21-way image classification set "dataset" from GitHub (dfarhanditam07/identification-pen); label vocabulary: category 1 good, kategori 1 not good tutup belakang null, kategori 1 not good tutup belakang wrong, kategori 1 not good tutup depan null, kategori 1 not good tutup depan wrong, kategori 1 not good tutup null, kategori 1 not good tutup wrong, category 2 good, kategori 2 not good tutup belakang null, kategori 2 not good tutup belakang wrong, kategori 2 not good tutup depan null, kategori 2 not good tutup depan wrong, kategori 2 not good tutup null, kategori 2 not good tutup wrong, category 3 good, kategori 3 not good tutup belakang null, kategori 3 not good tutup belakang wrong, kategori 3 not good tutup depan null, kategori 3 not good tutup depan wrong, kategori 3 not good tutup null, kategori 3 not good tutup wrong.

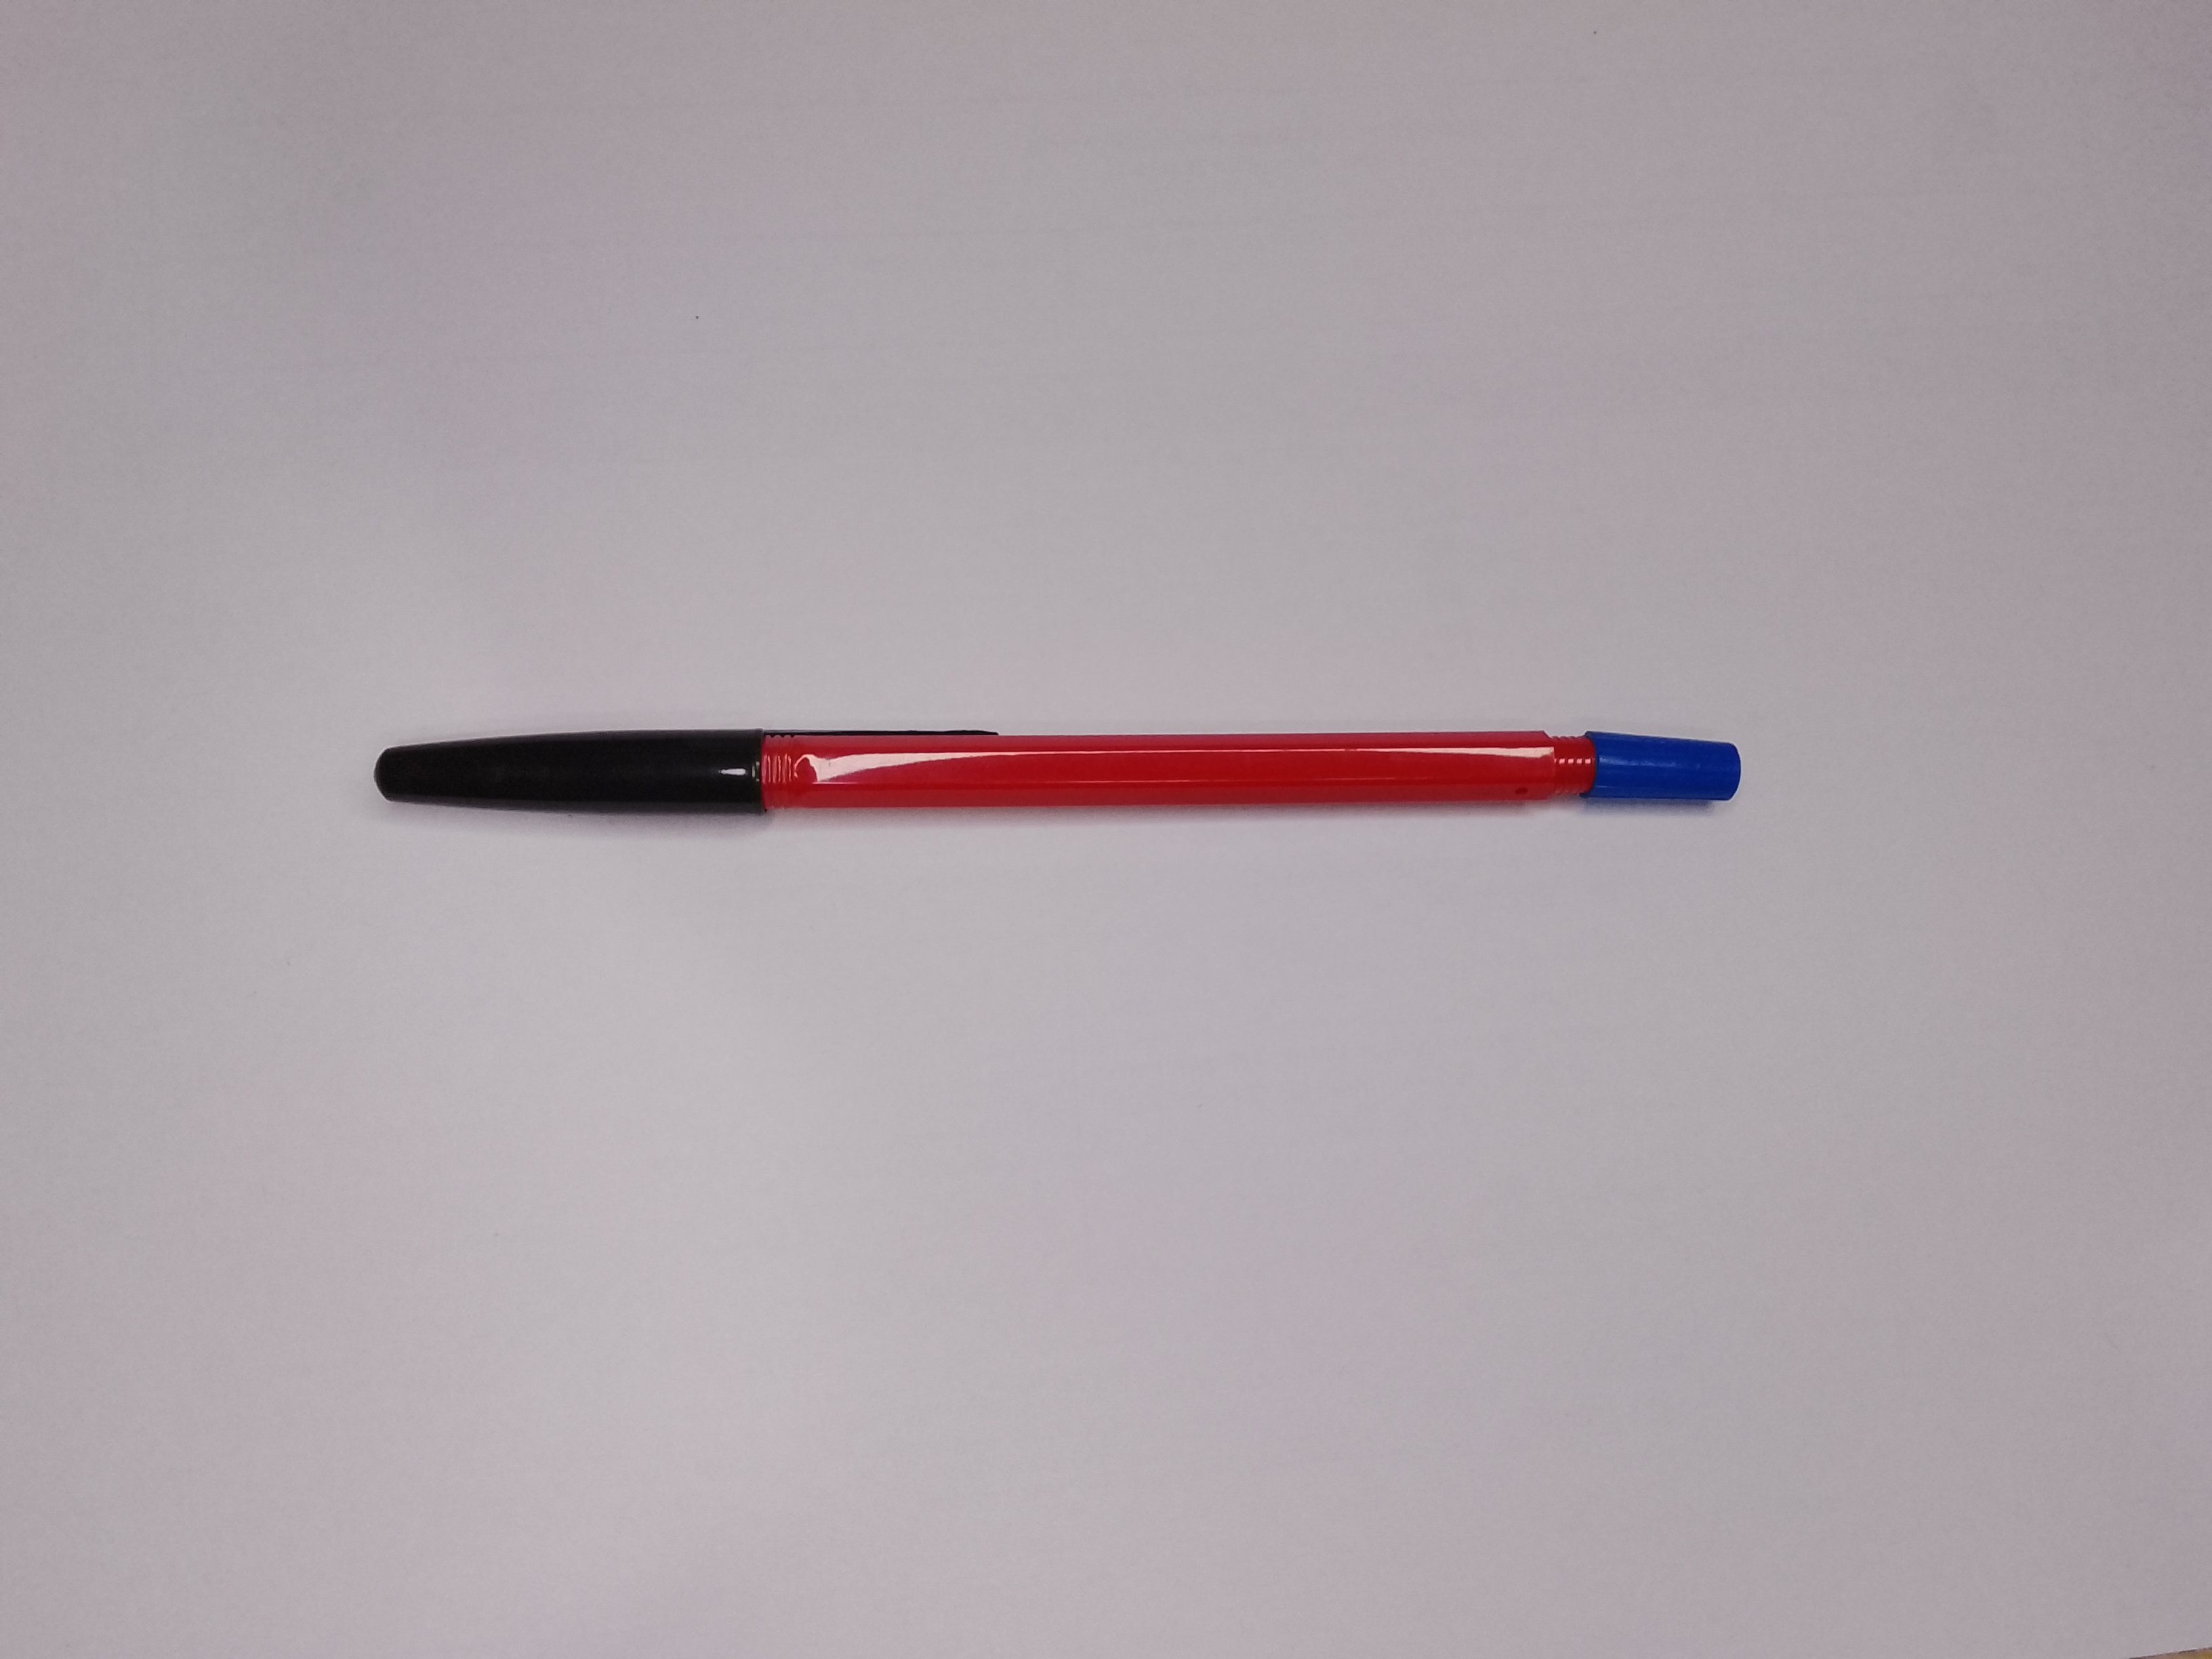
Label: kategori 3 not good tutup wrong

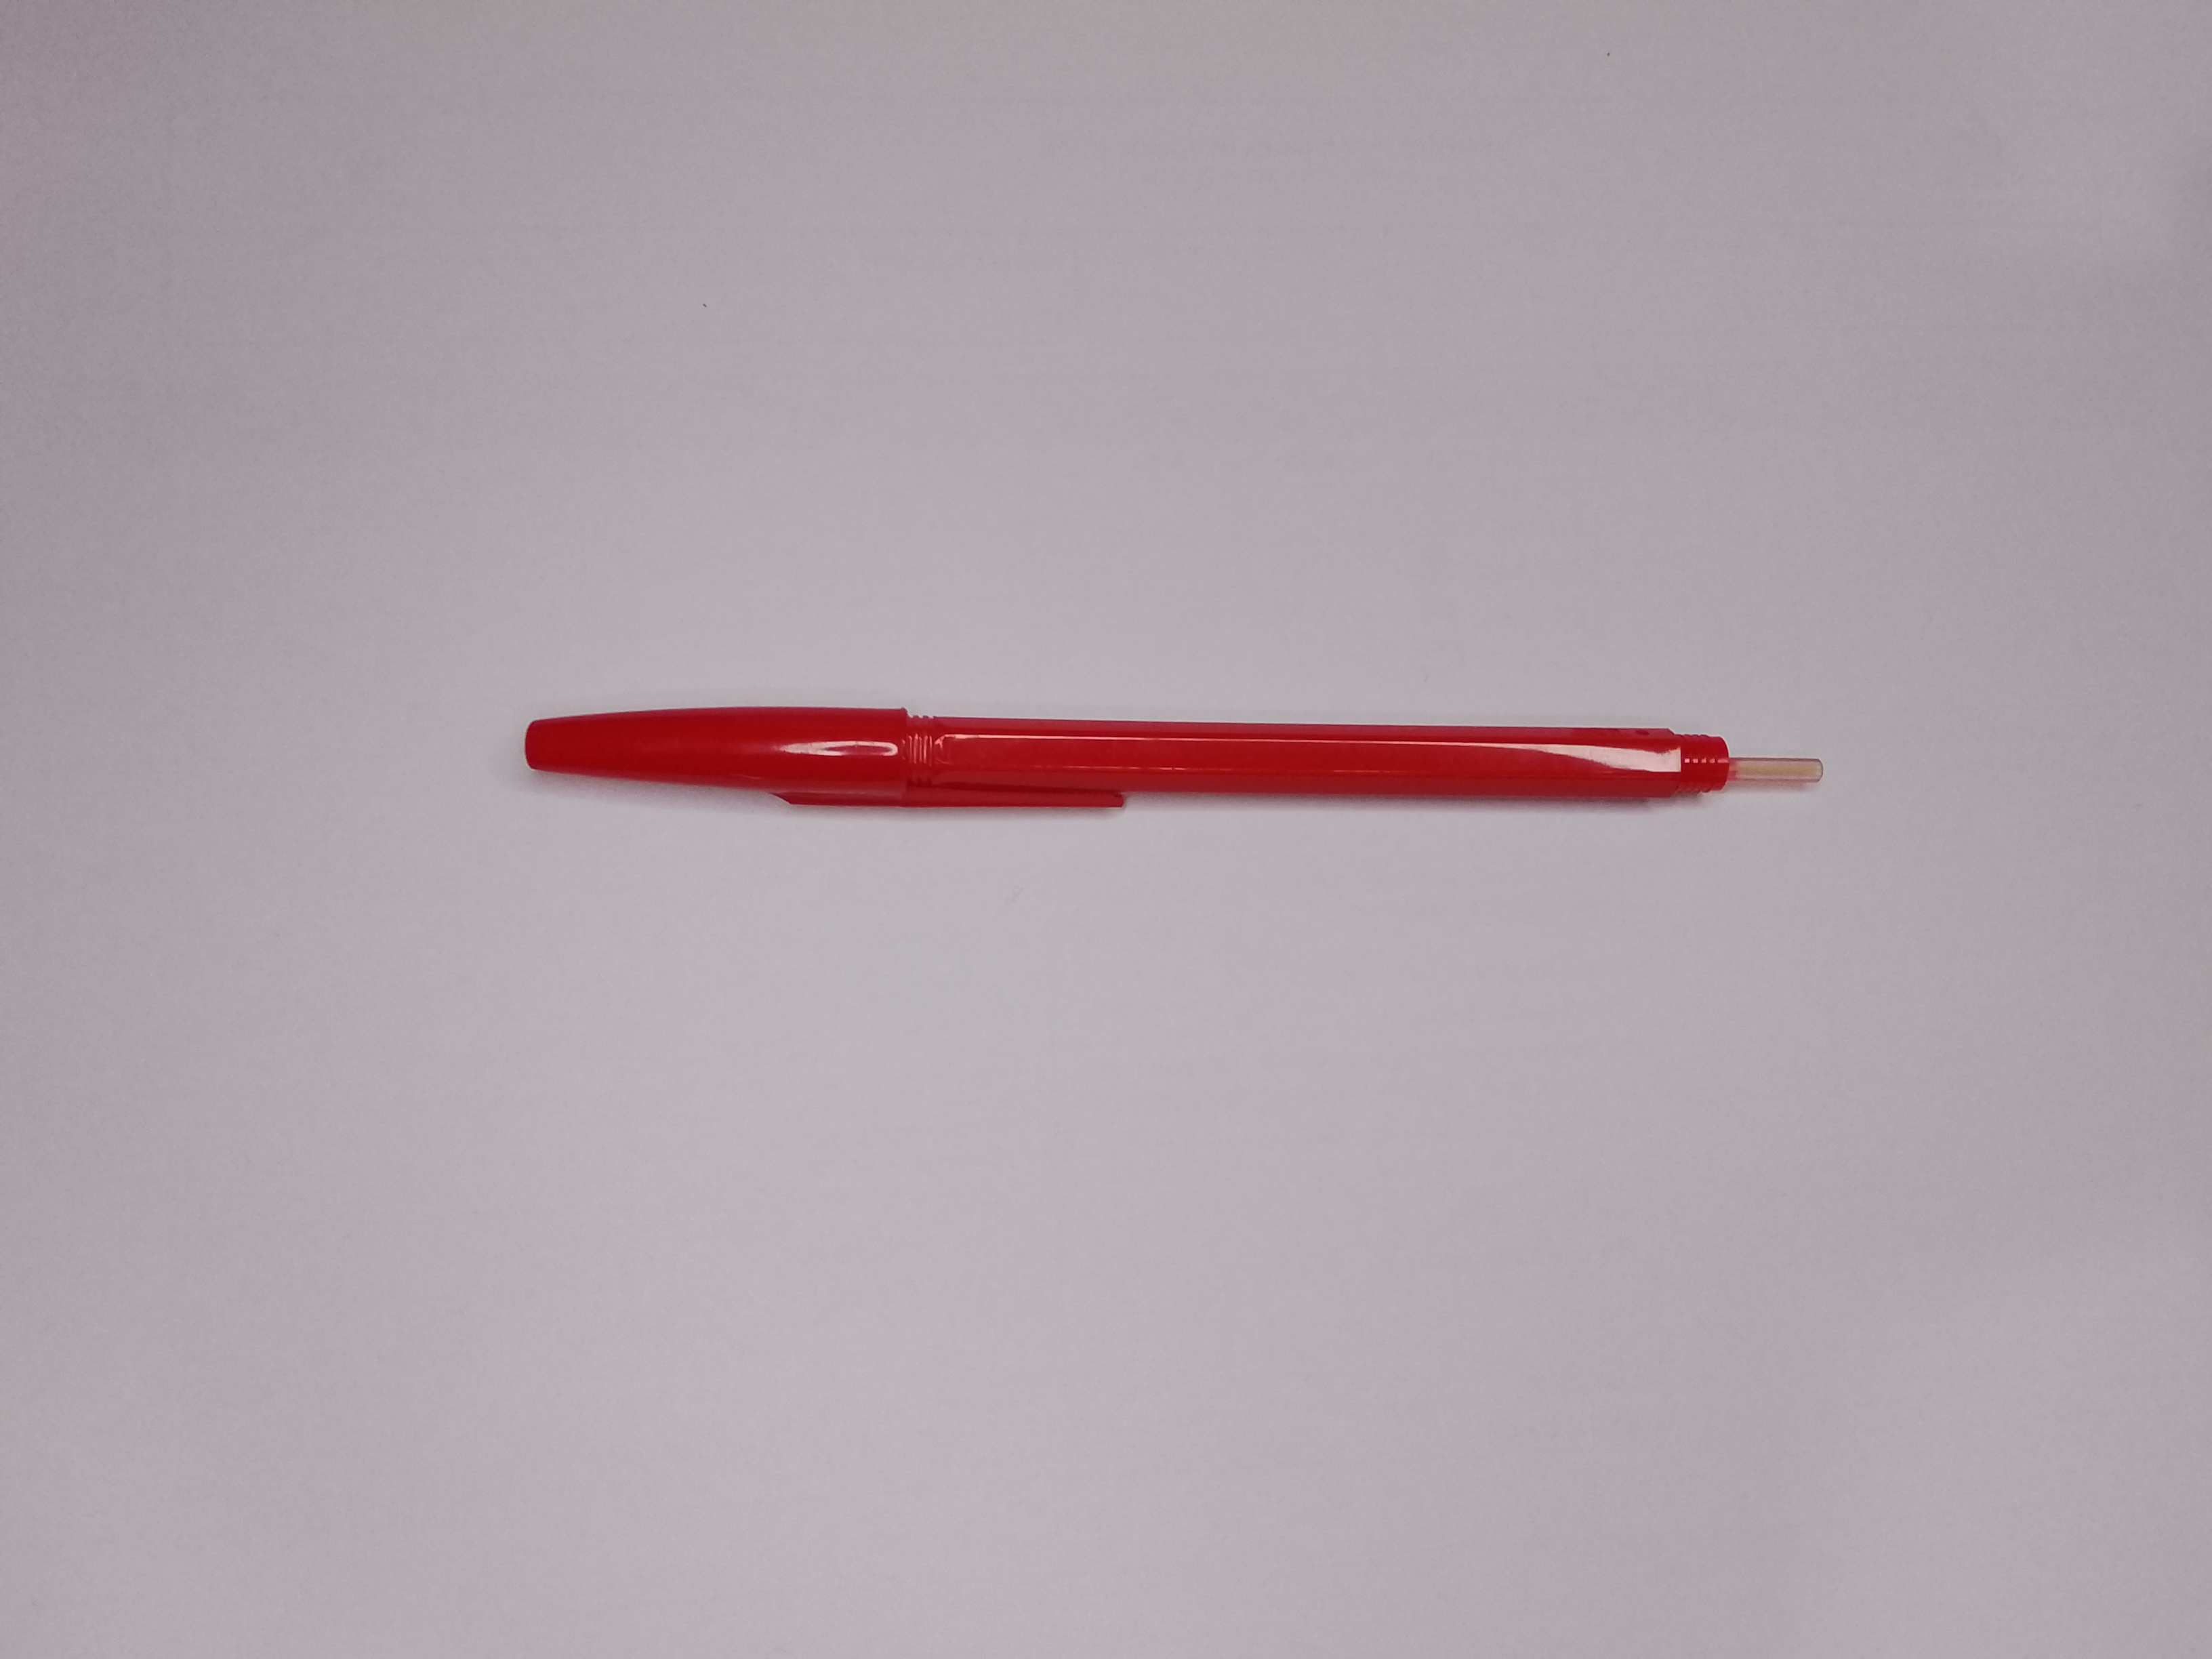
Label: kategori 3 not good tutup belakang null

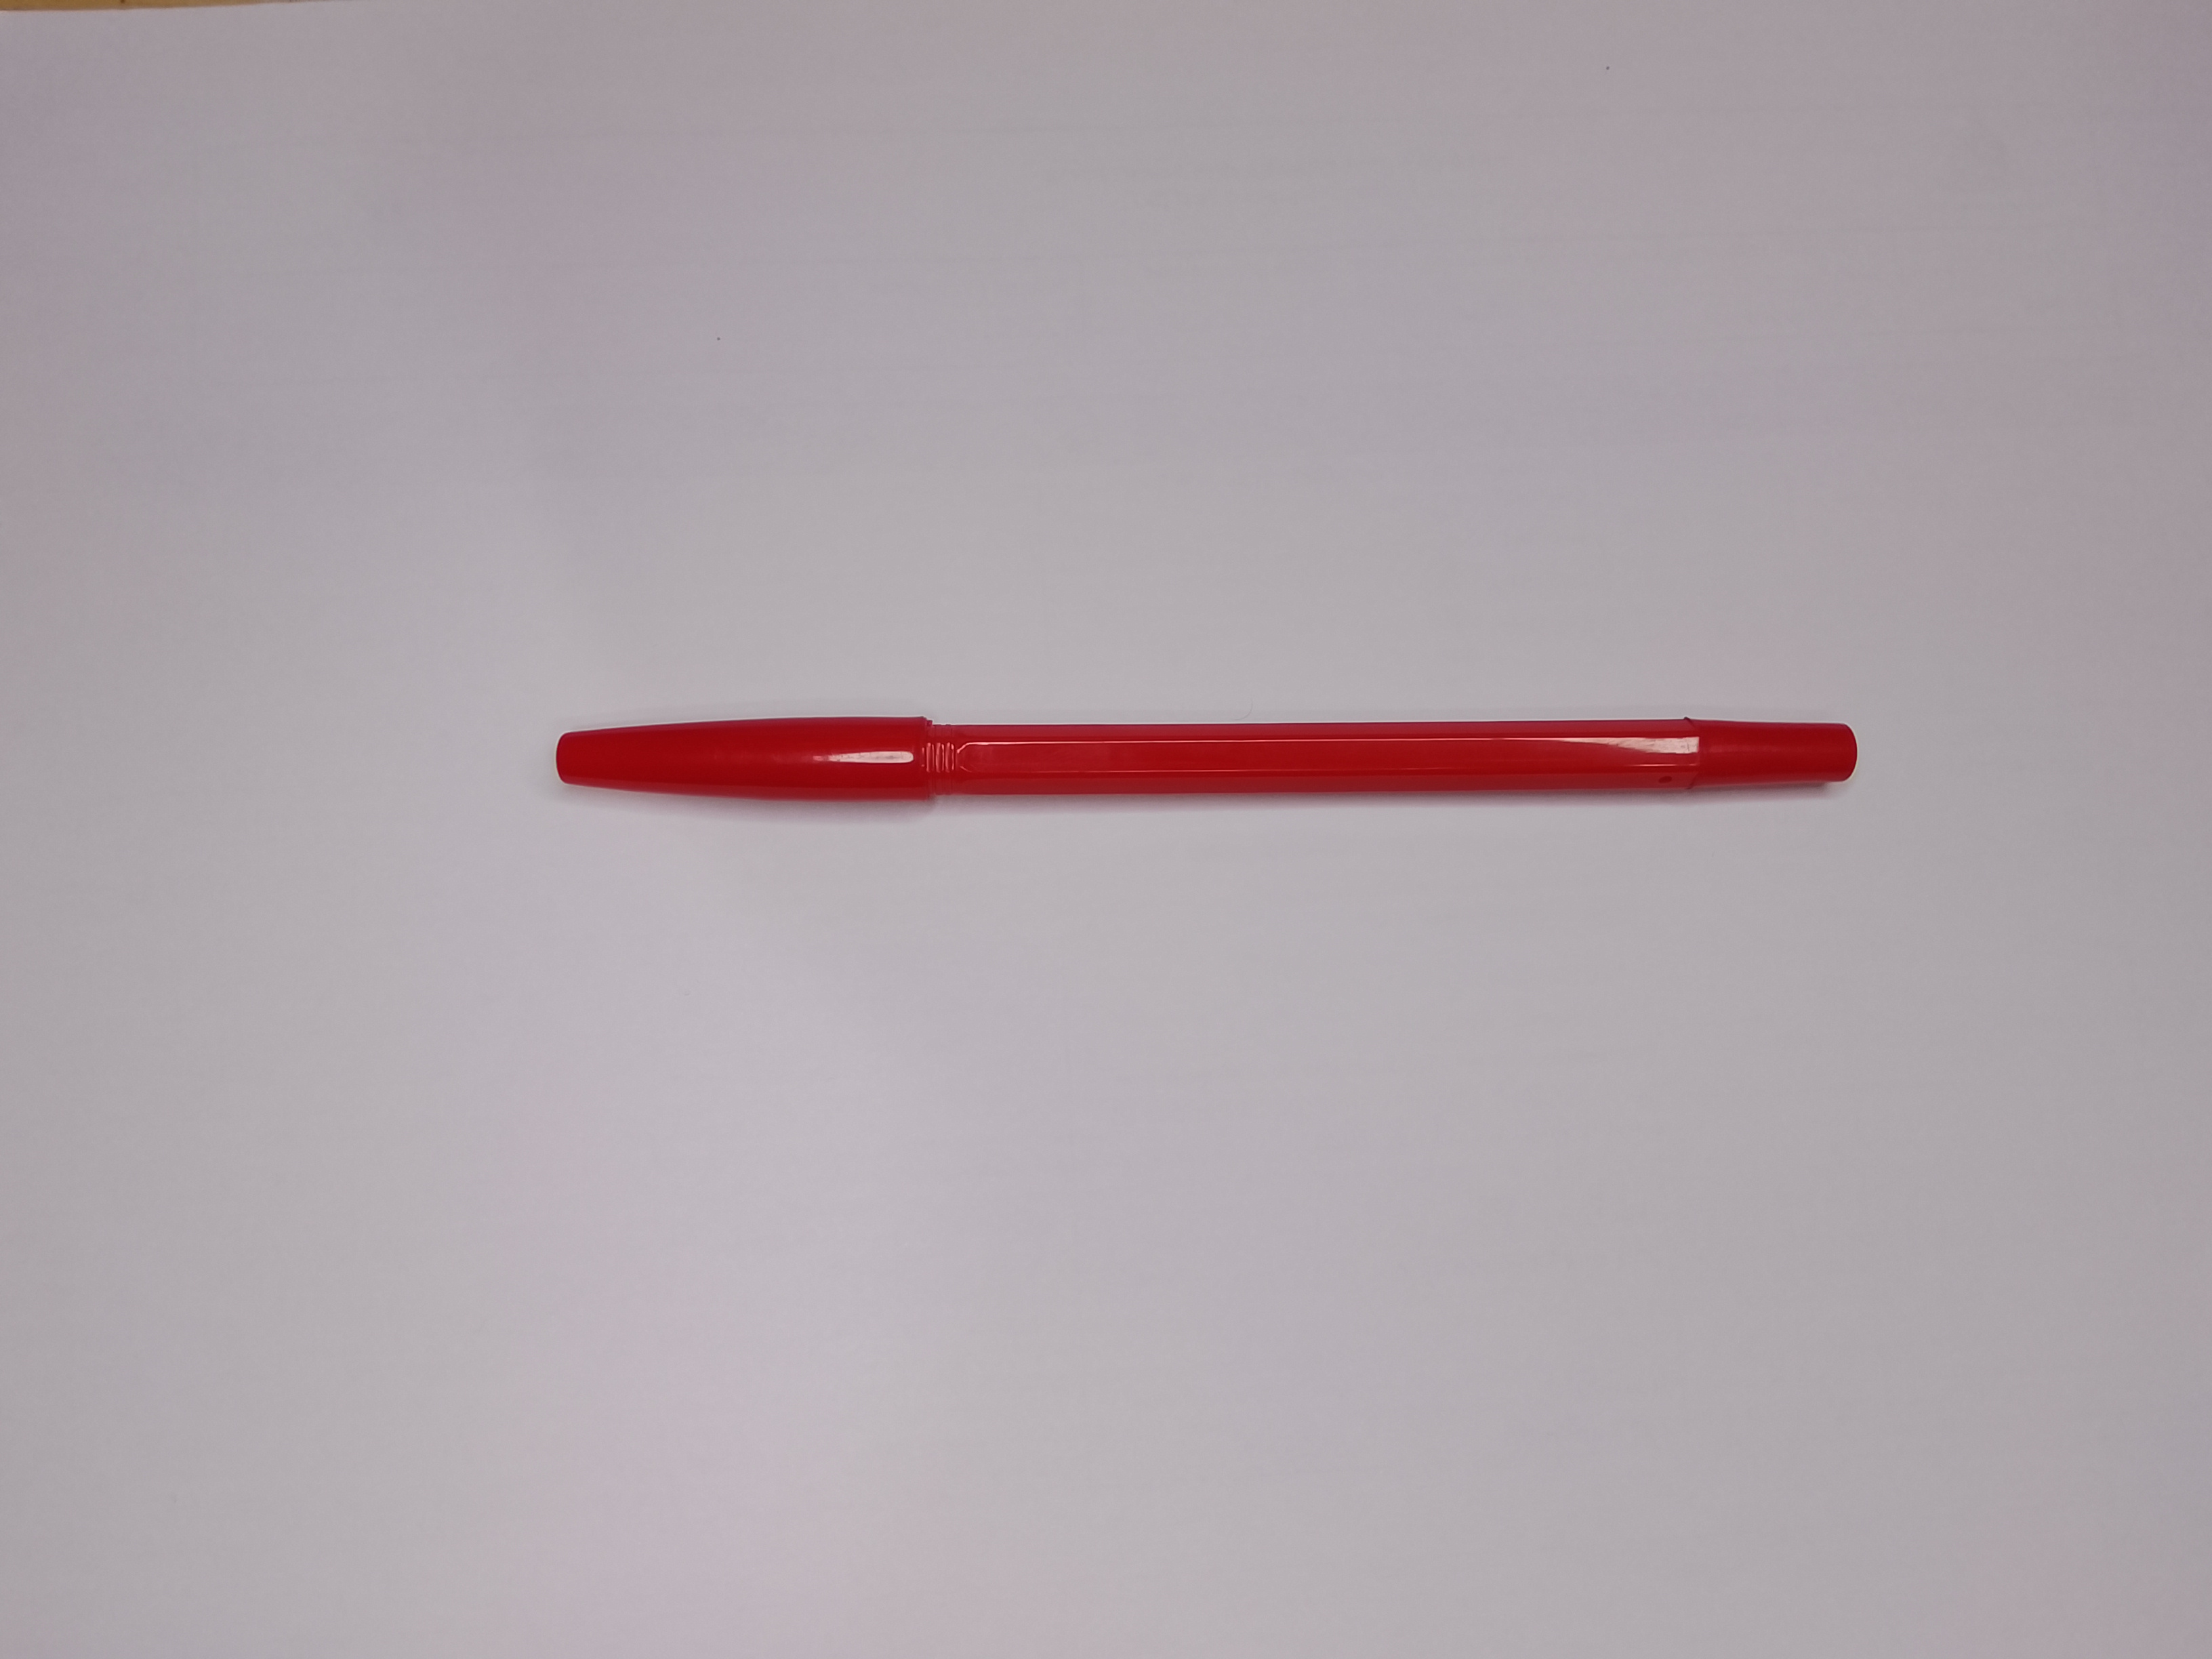
Label: category 3 good

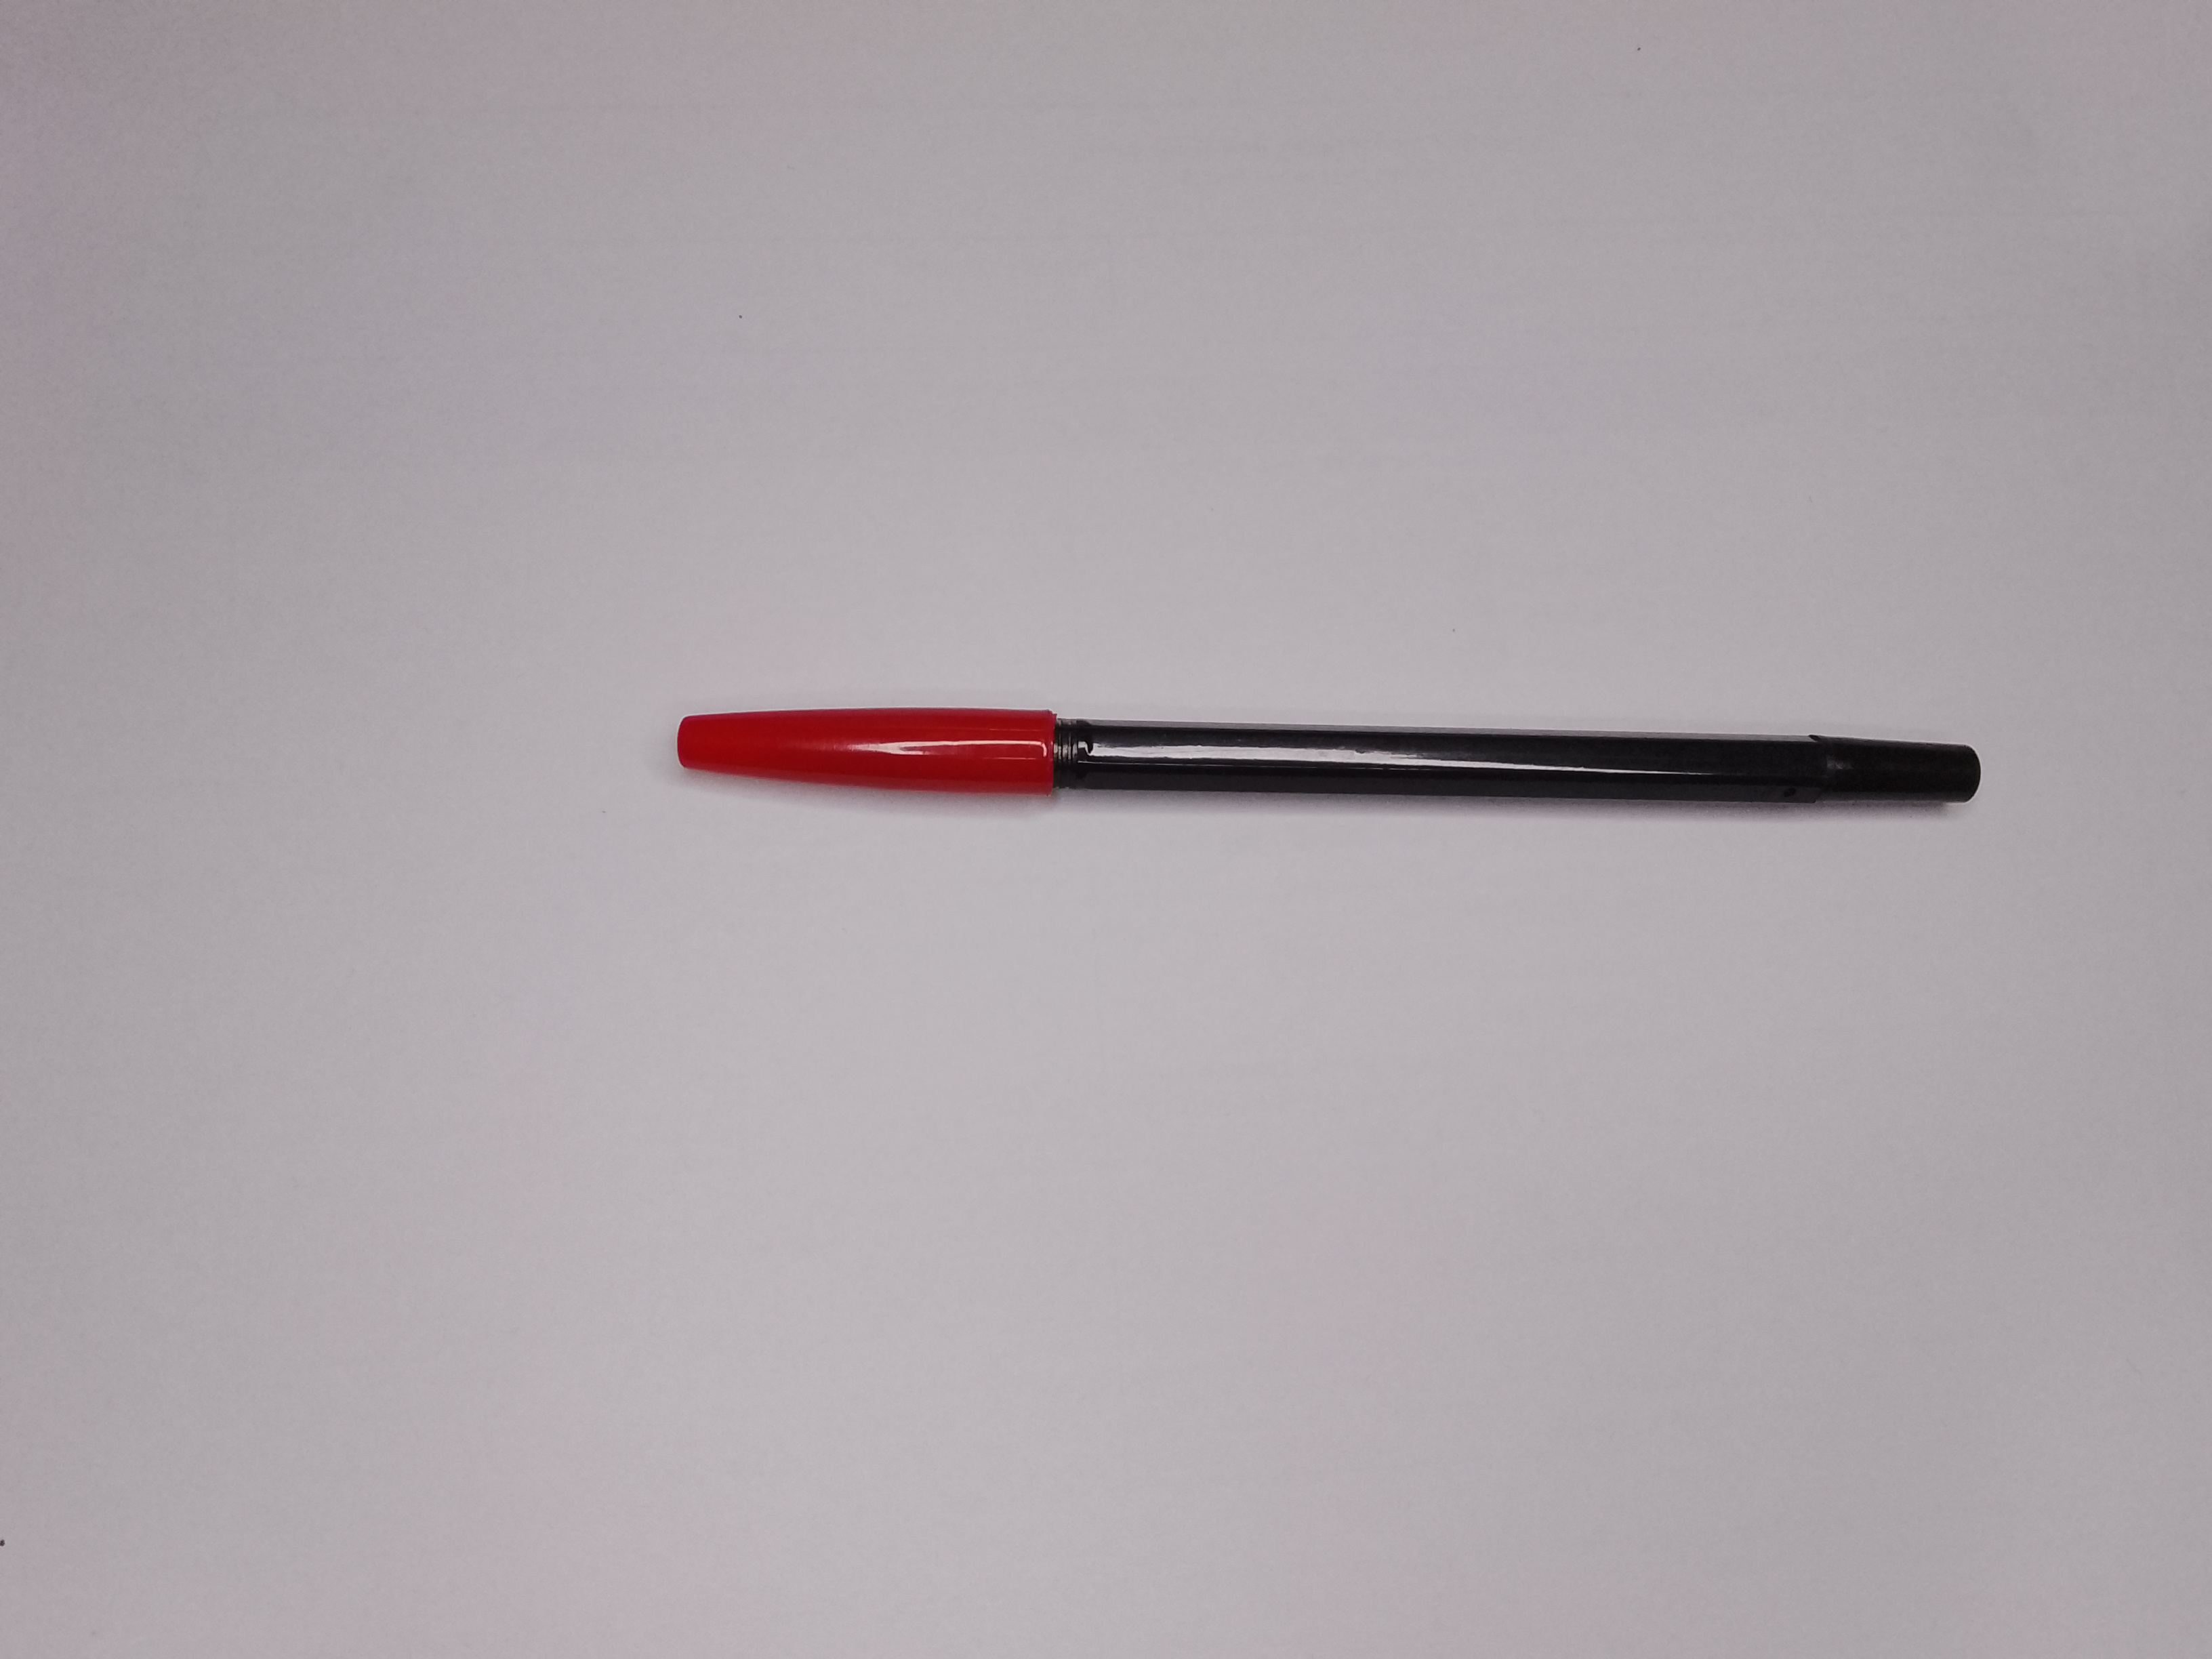
Label: kategori 1 not good tutup depan wrong

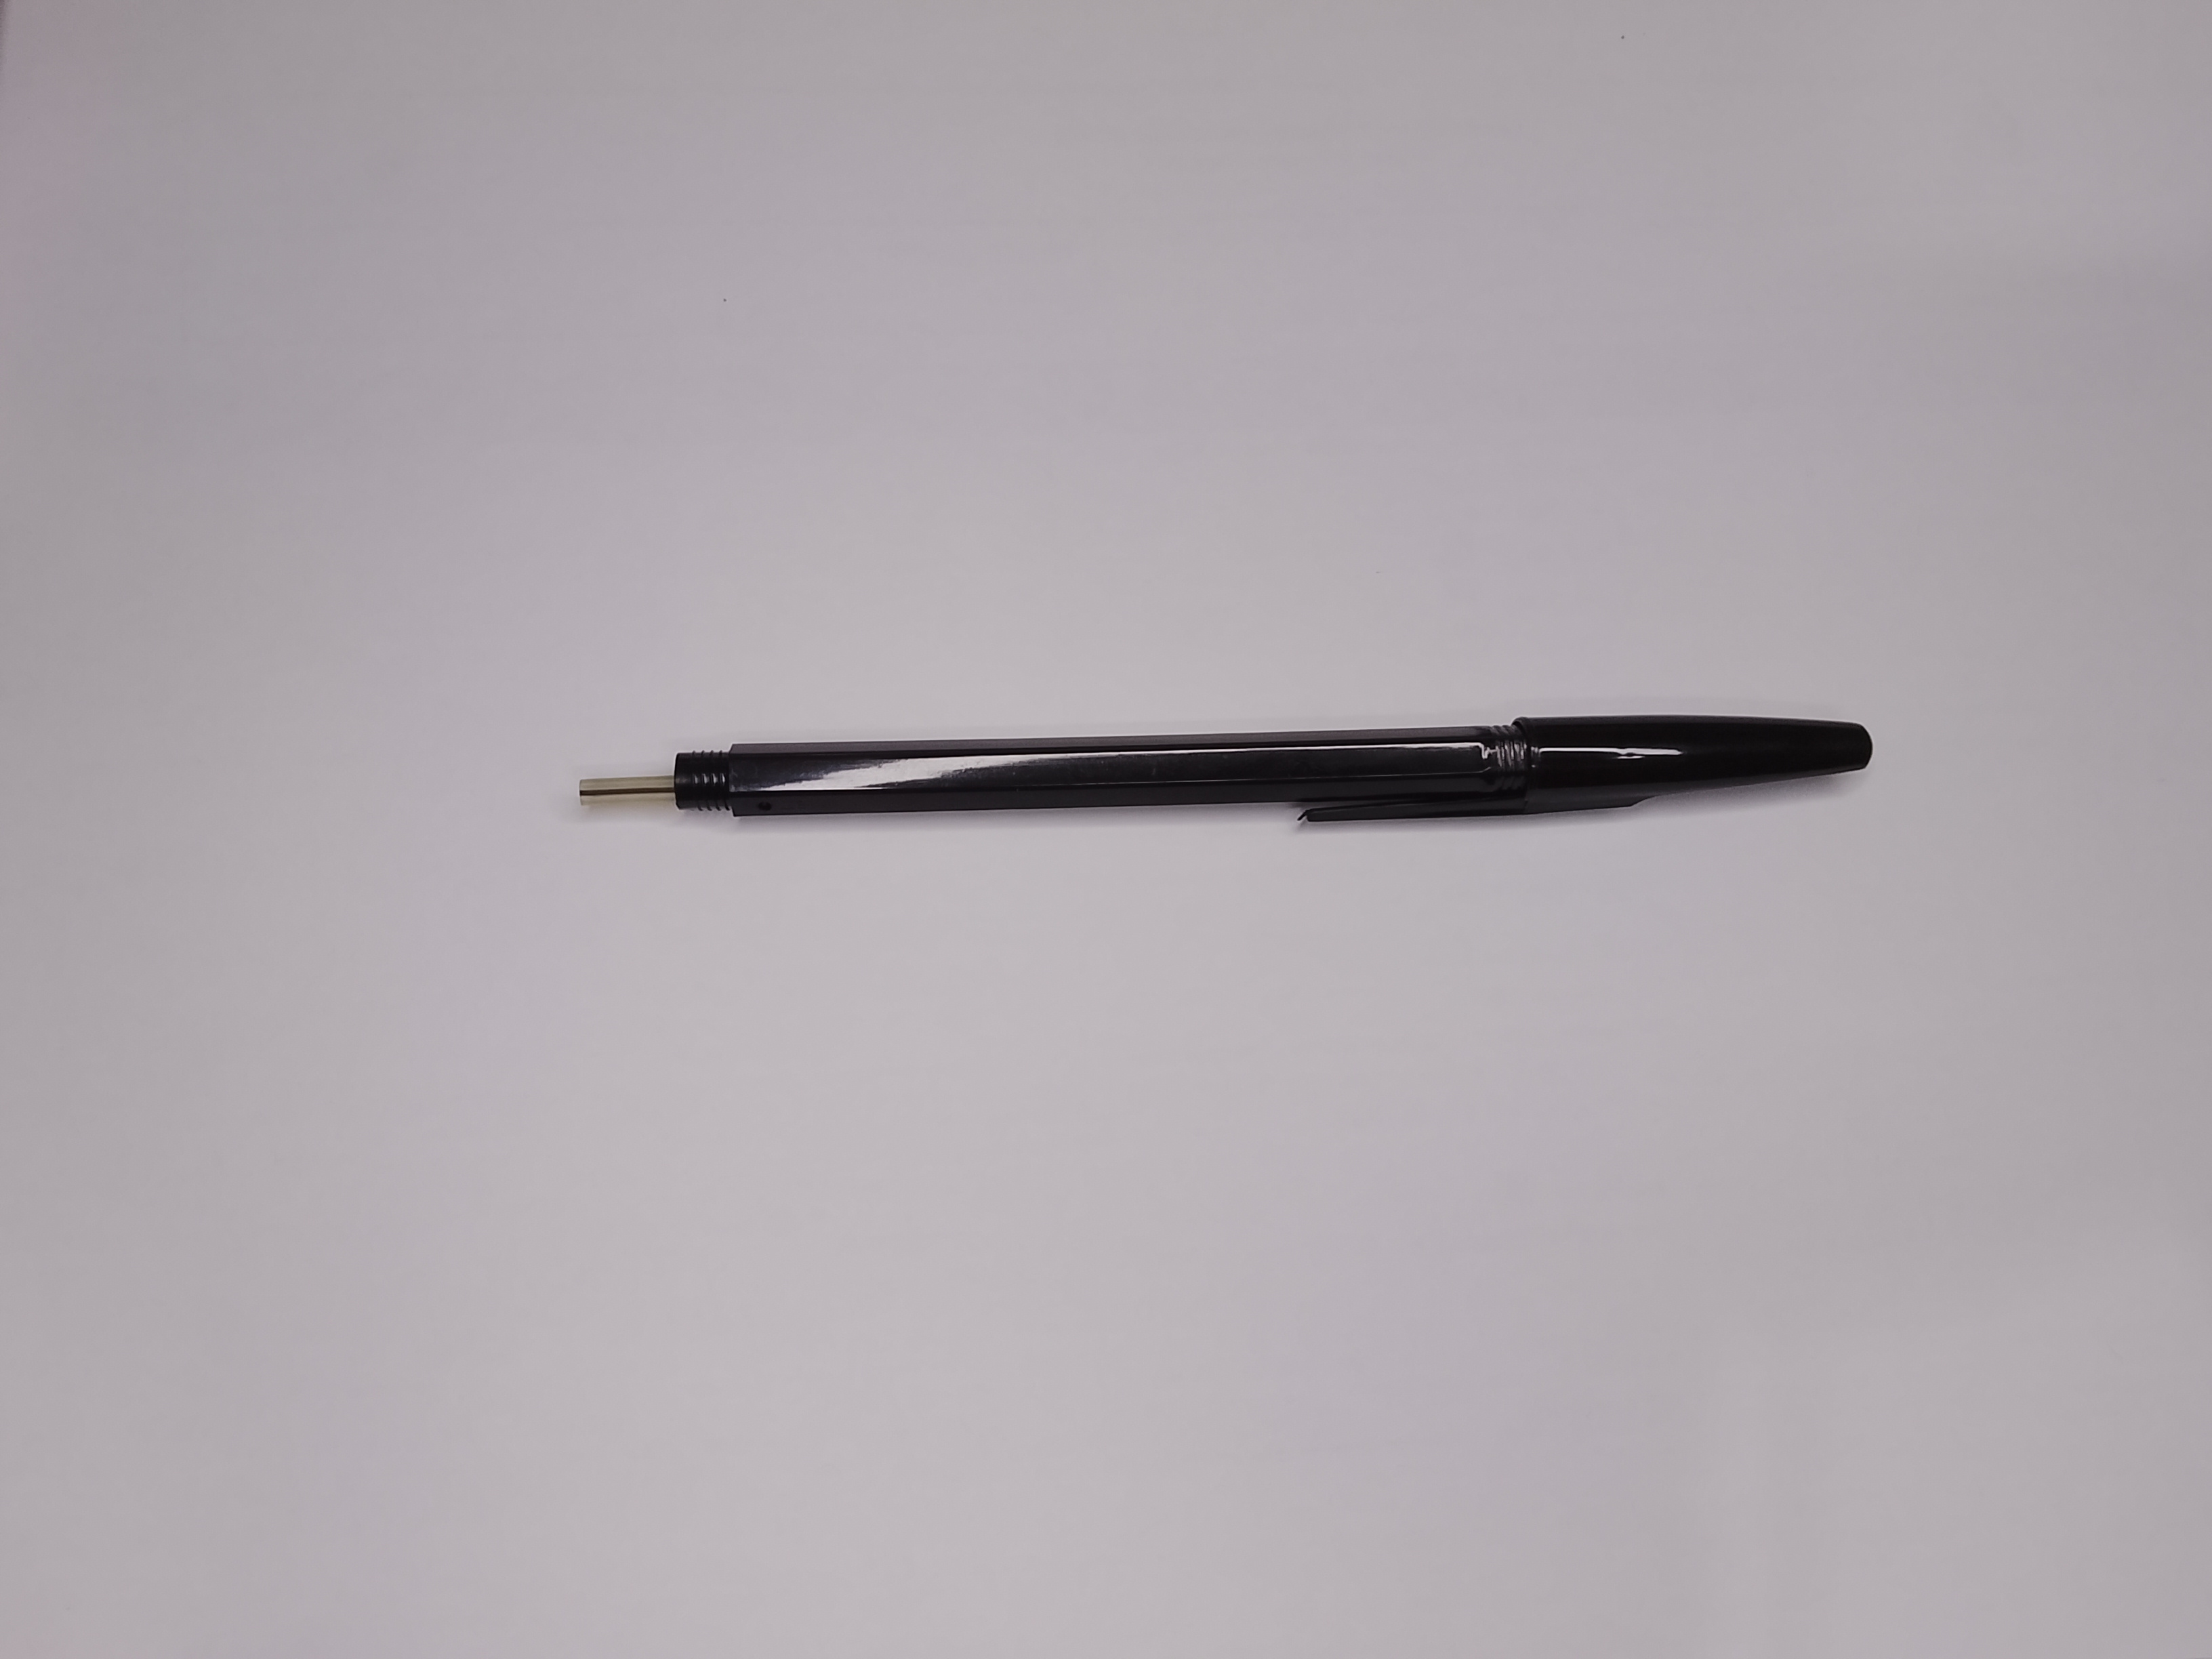
Label: kategori 1 not good tutup belakang null

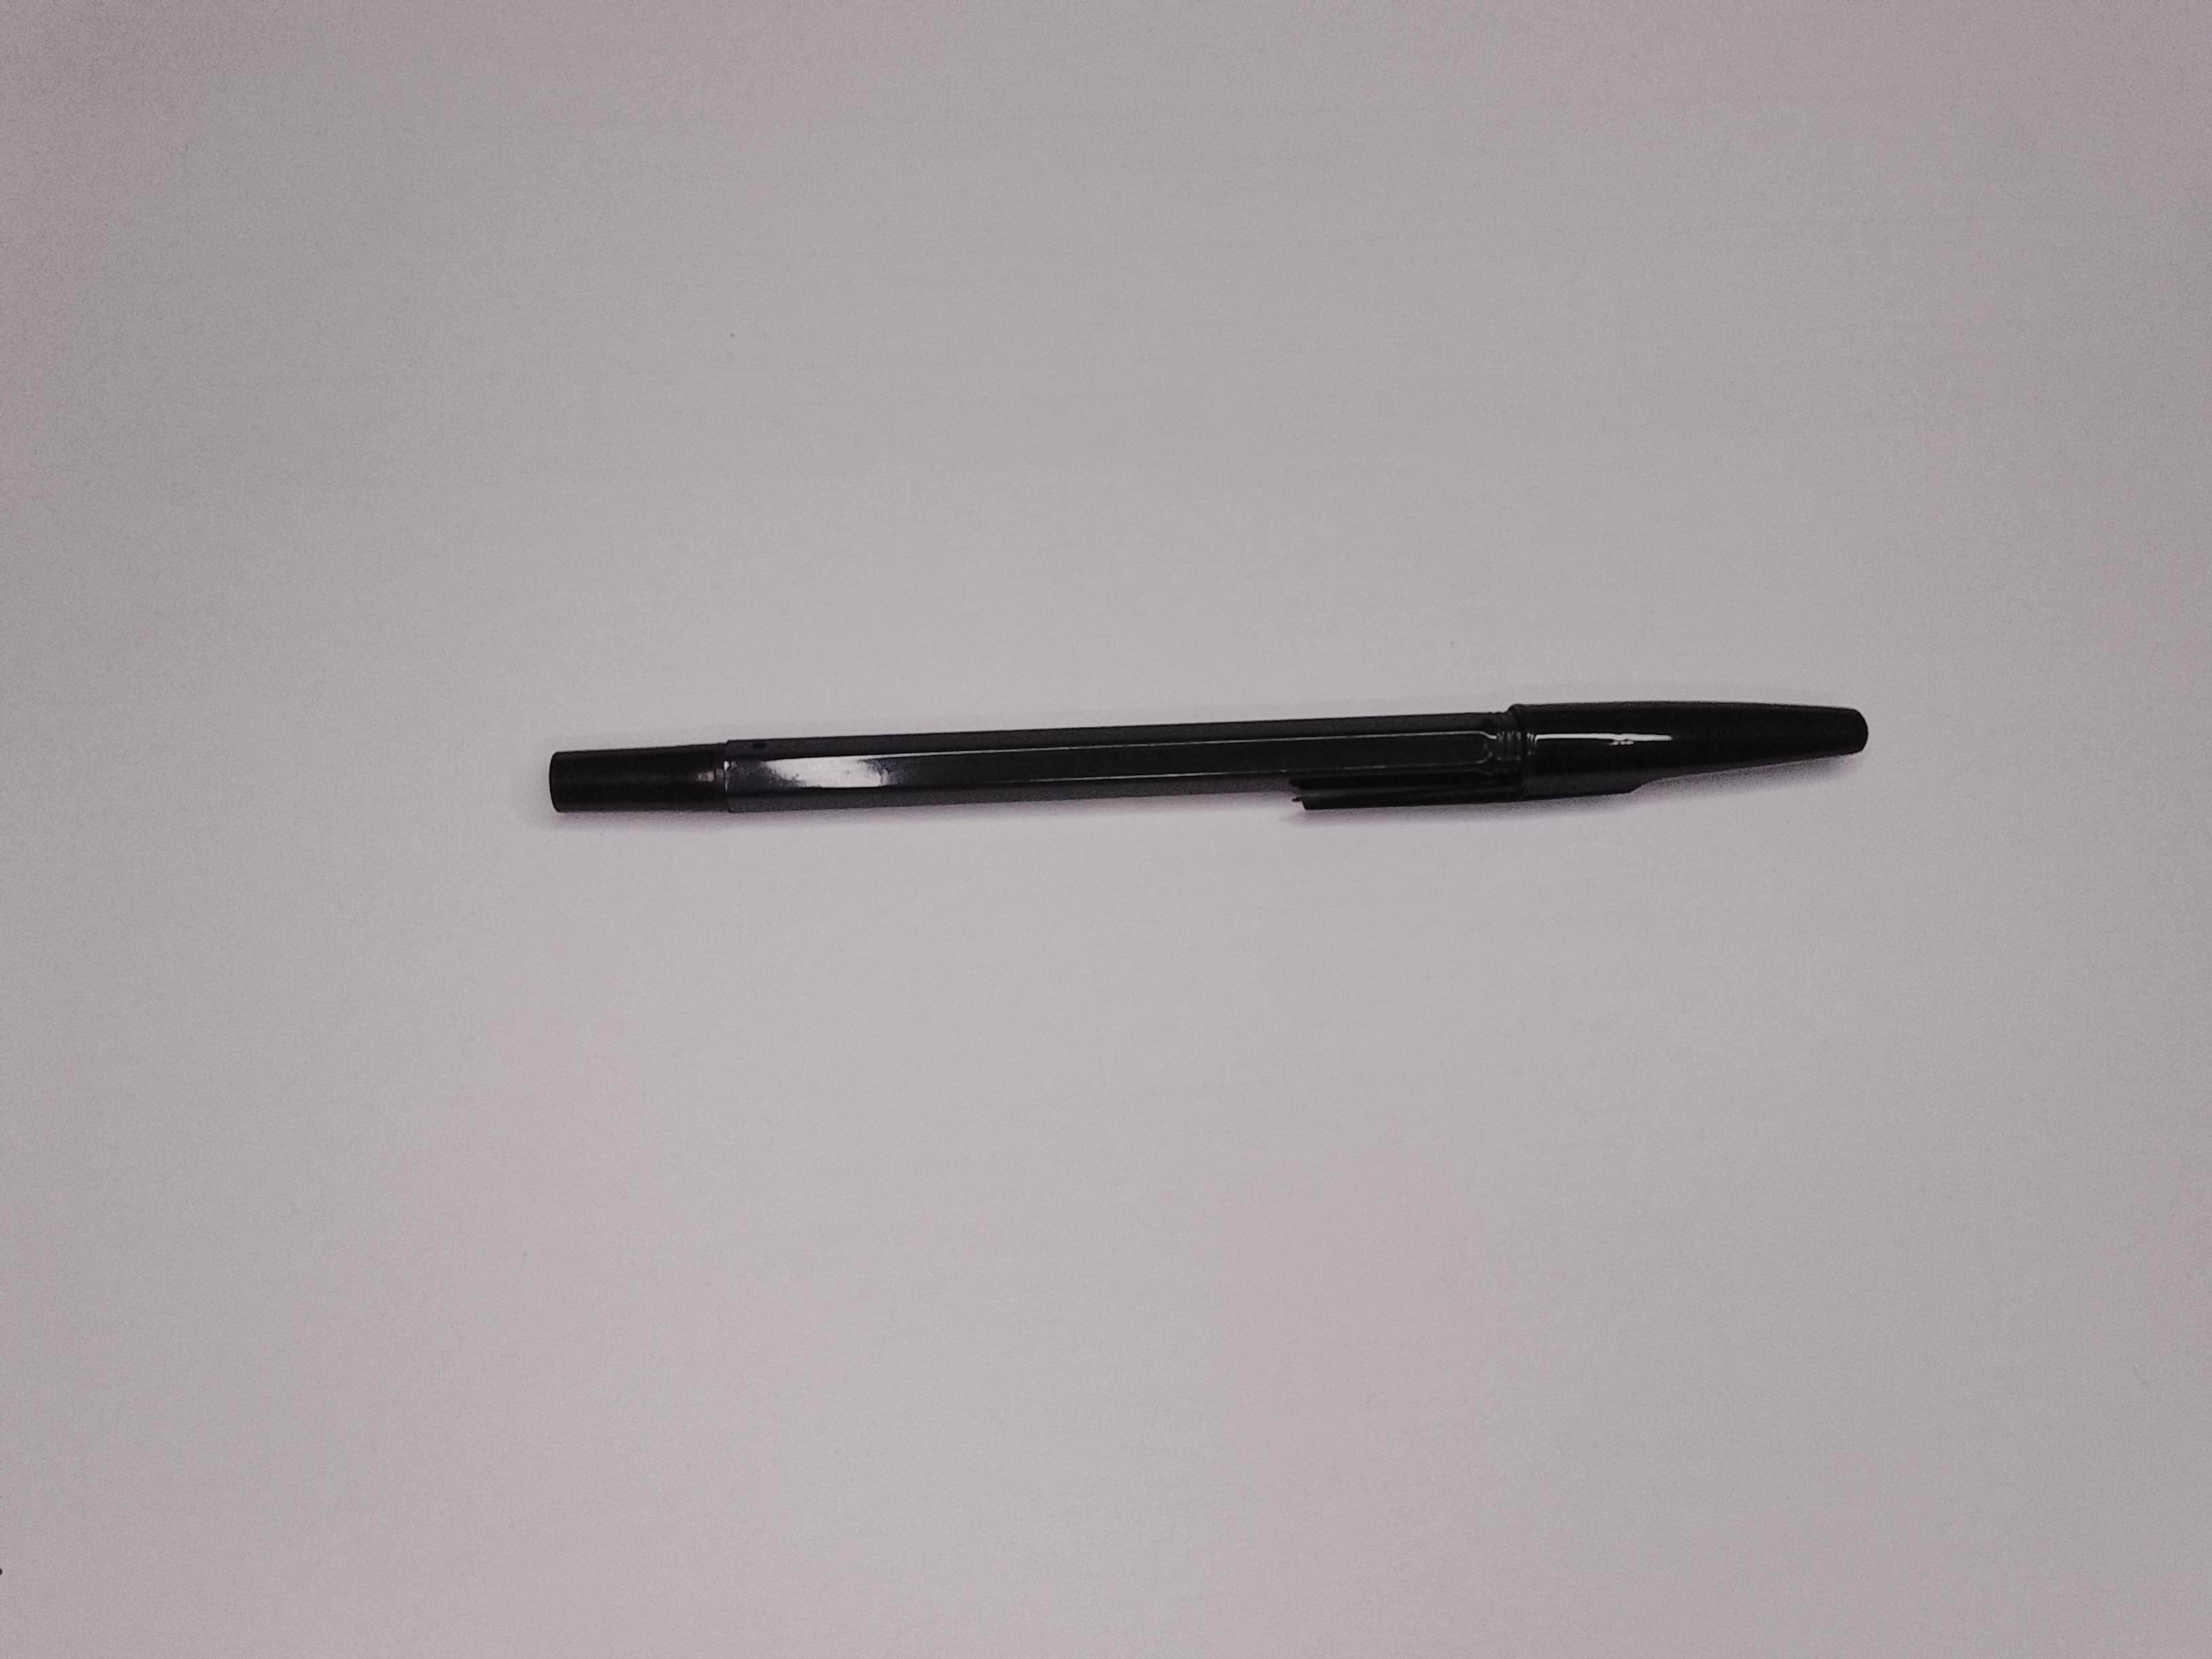
Label: category 1 good
